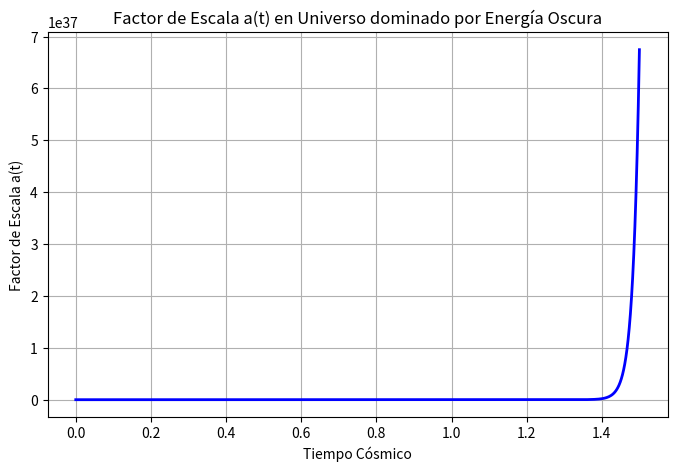

Recreate this plot in Python.
%matplotlib inline
import numpy as np
import matplotlib.pyplot as plt
from scipy.integrate import odeint

# Parámetros cosmológicos (Materia vs Energía Oscura)
Omega_m = 0.3
Omega_L = 0.7
H0 = 70.0 # km/s/Mpc

def friedmann(a, t):
    # da/dt = H0 * sqrt(Omega_m/a + Omega_L*a^2)
    if a[0] <= 0: return [0]
    dadt = H0 * np.sqrt(Omega_m / a[0] + Omega_L * a[0]**2)
    return [dadt]

t = np.linspace(0, 1.5, 500) # Tiempo en unidades cosmológicas
a0 = [1e-3]

sol = odeint(friedmann, a0, t)

plt.figure(figsize=(8,5))
plt.plot(t, sol[:,0], 'b-', lw=2)
plt.title('Factor de Escala a(t) en Universo dominado por Energía Oscura')
plt.xlabel('Tiempo Cósmico')
plt.ylabel('Factor de Escala a(t)')
plt.grid()
plt.show()
